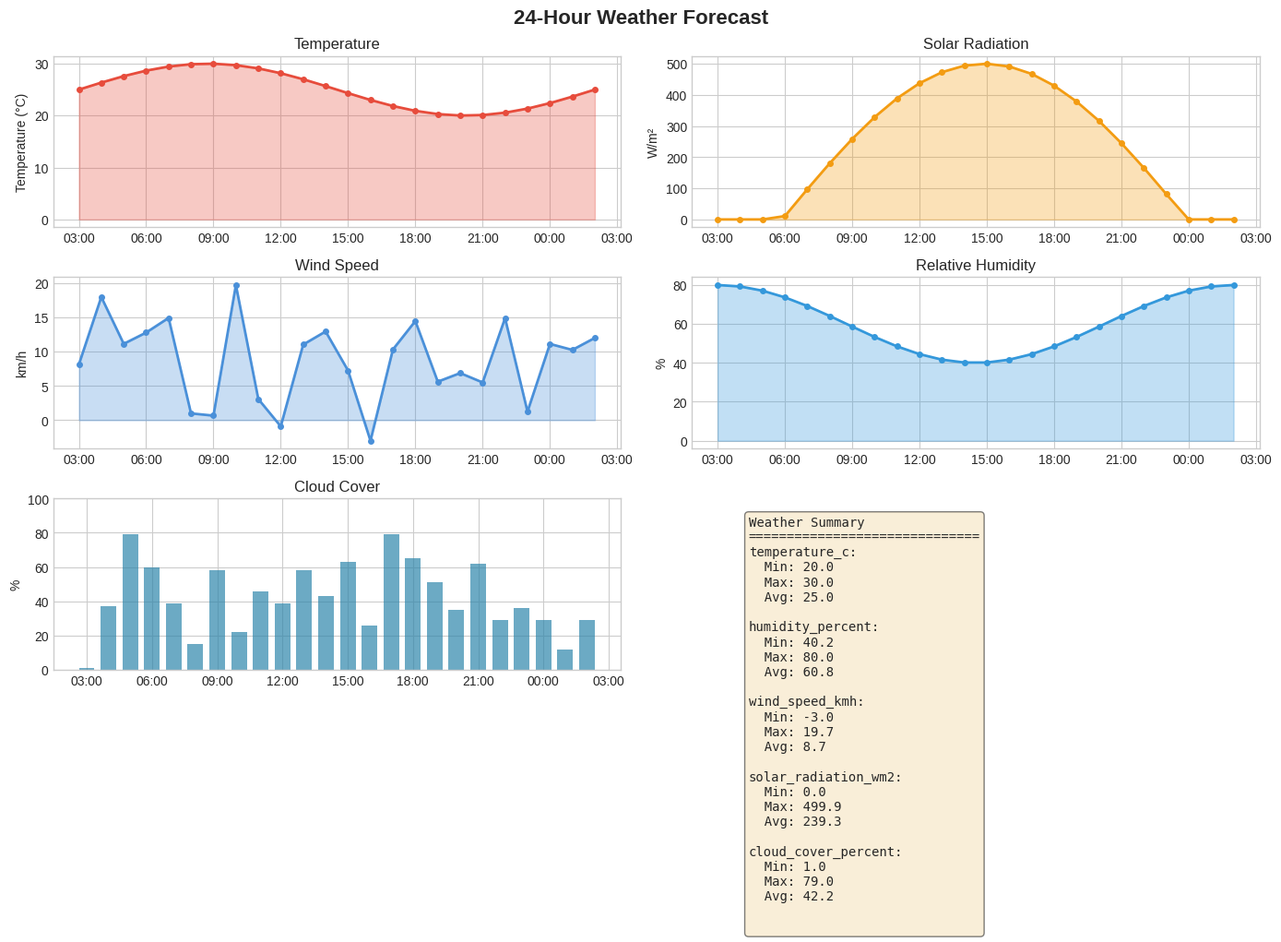
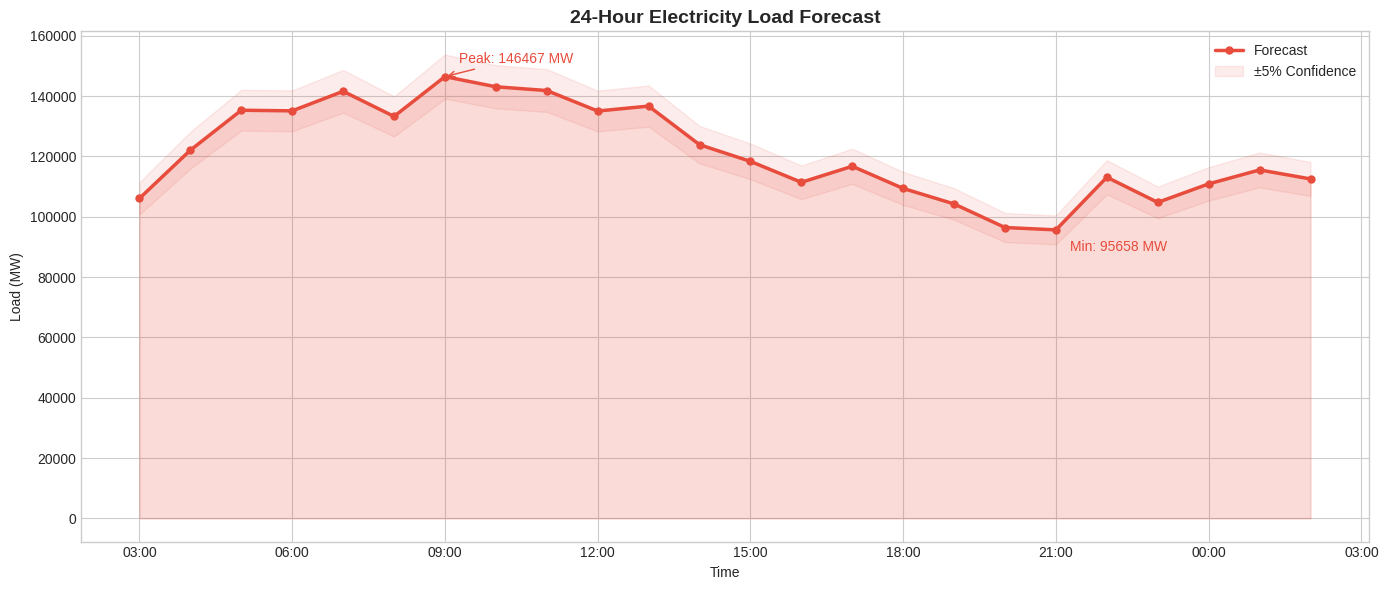
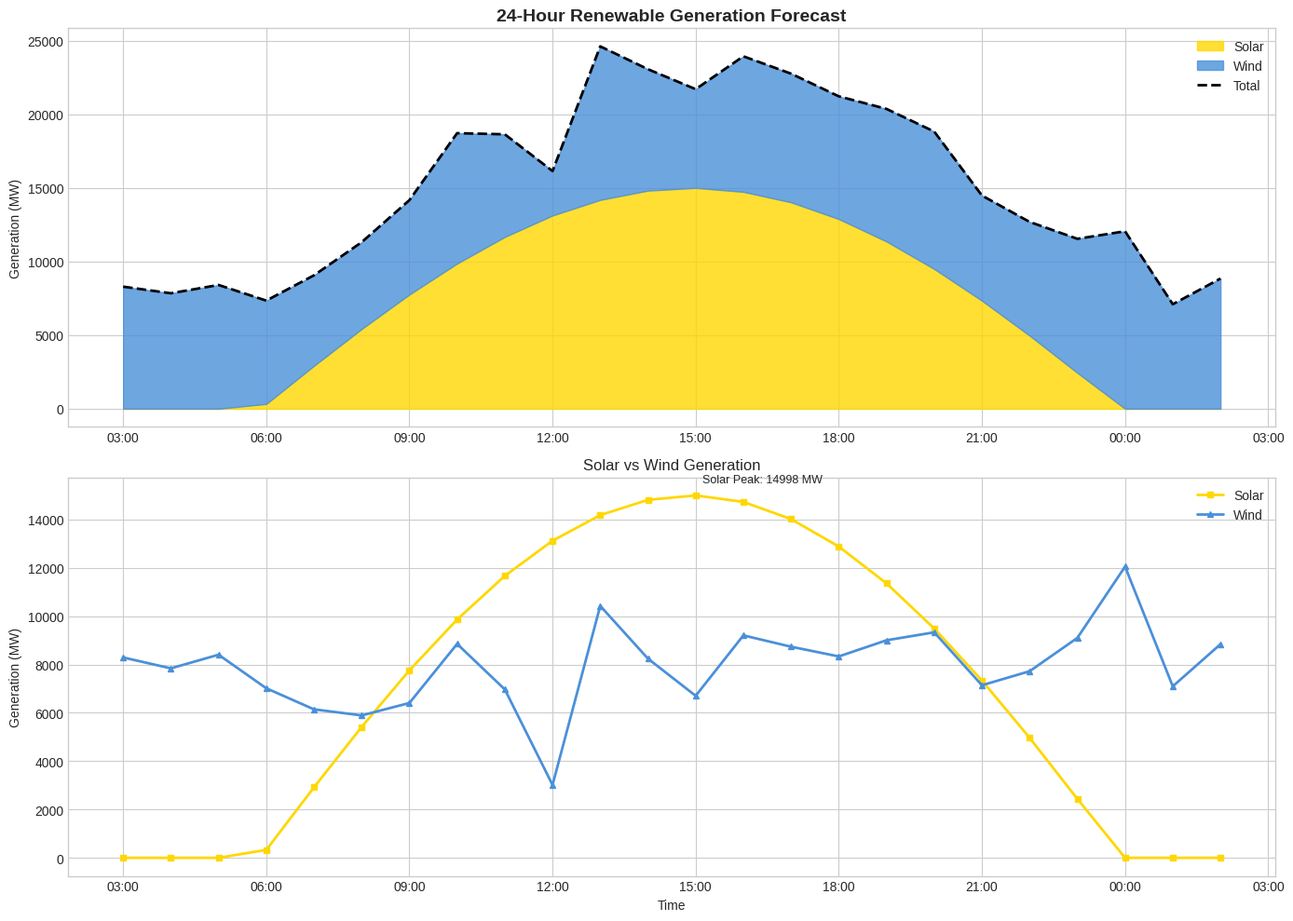
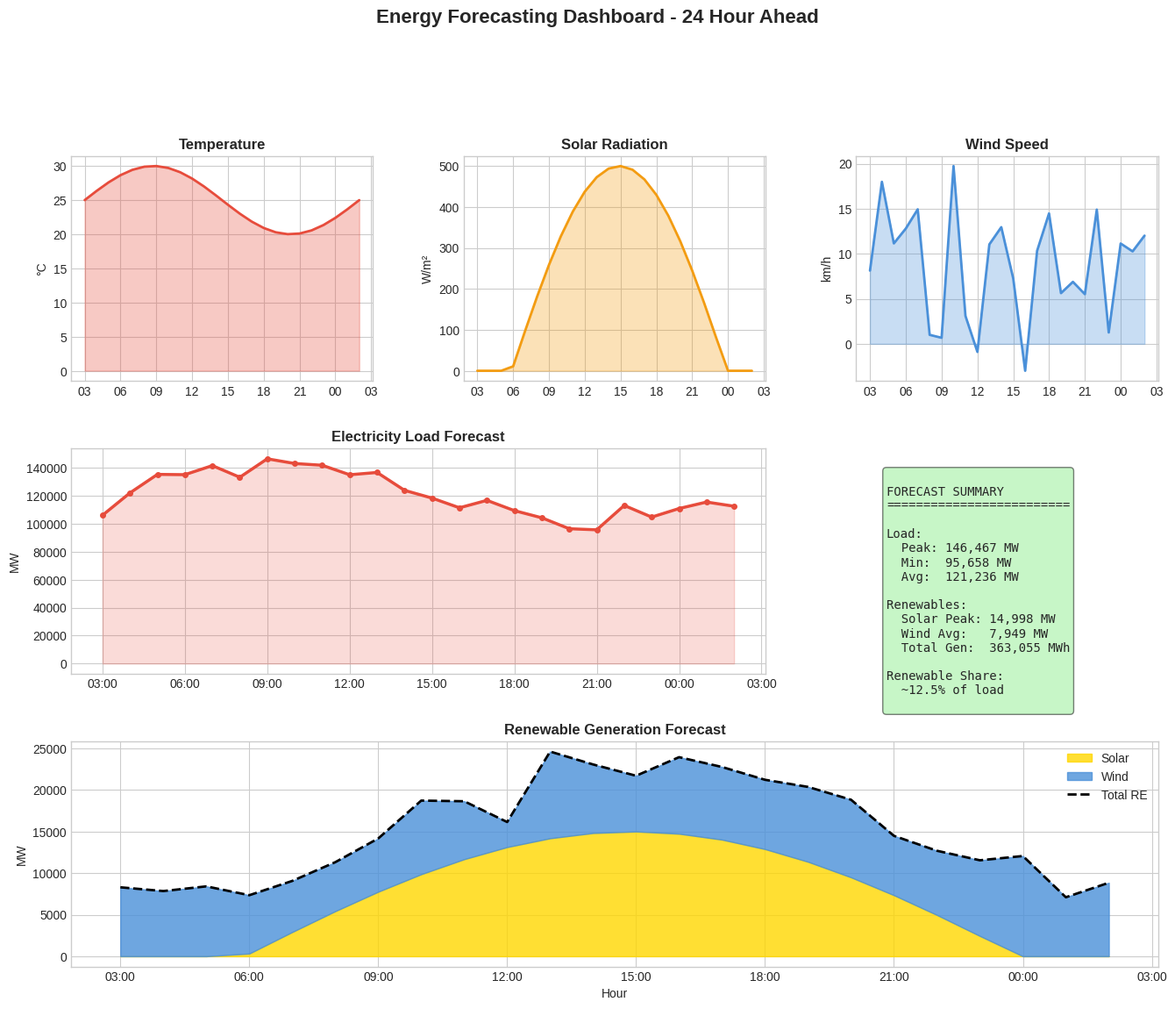

Reproduce these figures in Python, in order.
"""
Visualization Module
Generates plots for weather, load, and renewable generation forecasts
"""

import pandas as pd
import numpy as np
import matplotlib.pyplot as plt
import matplotlib.dates as mdates
from datetime import datetime, timedelta
import os

OUTPUT_DIR = "output"
os.makedirs(OUTPUT_DIR, exist_ok=True)

# Style settings
plt.style.use('seaborn-v0_8-whitegrid')
COLORS = {
    'primary': '#2E86AB',
    'secondary': '#A23B72',
    'tertiary': '#F18F01',
    'solar': '#FFD700',
    'wind': '#4A90D9',
    'load': '#E74C3C',
    'temp': '#E74C3C',
    'humidity': '#3498DB',
    'radiation': '#F39C12'
}


def create_forecast_hours(start_hour=None, horizon=24):
    """Create datetime index for forecast horizon"""
    if start_hour is None:
        start_hour = datetime.now().replace(minute=0, second=0, microsecond=0)
    return pd.date_range(start=start_hour, periods=horizon, freq='h')


def plot_weather_forecast(weather_forecast, save=True, show=True):
    """
    Plot weather forecast variables
    """
    fig, axes = plt.subplots(3, 2, figsize=(14, 10))
    fig.suptitle('24-Hour Weather Forecast', fontsize=16, fontweight='bold')
    
    hours = create_forecast_hours()
    
    # Temperature
    ax = axes[0, 0]
    if 'temperature_c' in weather_forecast.columns:
        ax.plot(hours, weather_forecast['temperature_c'], color=COLORS['temp'], linewidth=2, marker='o', markersize=4)
        ax.fill_between(hours, weather_forecast['temperature_c'], alpha=0.3, color=COLORS['temp'])
    ax.set_ylabel('Temperature (°C)')
    ax.set_title('Temperature')
    ax.xaxis.set_major_formatter(mdates.DateFormatter('%H:%M'))
    
    # Solar Radiation
    ax = axes[0, 1]
    if 'solar_radiation_wm2' in weather_forecast.columns:
        ax.plot(hours, weather_forecast['solar_radiation_wm2'], color=COLORS['radiation'], linewidth=2, marker='o', markersize=4)
        ax.fill_between(hours, weather_forecast['solar_radiation_wm2'], alpha=0.3, color=COLORS['radiation'])
    ax.set_ylabel('W/m²')
    ax.set_title('Solar Radiation')
    ax.xaxis.set_major_formatter(mdates.DateFormatter('%H:%M'))
    
    # Wind Speed
    ax = axes[1, 0]
    if 'wind_speed_kmh' in weather_forecast.columns:
        ax.plot(hours, weather_forecast['wind_speed_kmh'], color=COLORS['wind'], linewidth=2, marker='o', markersize=4)
        ax.fill_between(hours, weather_forecast['wind_speed_kmh'], alpha=0.3, color=COLORS['wind'])
    ax.set_ylabel('km/h')
    ax.set_title('Wind Speed')
    ax.xaxis.set_major_formatter(mdates.DateFormatter('%H:%M'))
    
    # Humidity
    ax = axes[1, 1]
    if 'humidity_percent' in weather_forecast.columns:
        ax.plot(hours, weather_forecast['humidity_percent'], color=COLORS['humidity'], linewidth=2, marker='o', markersize=4)
        ax.fill_between(hours, weather_forecast['humidity_percent'], alpha=0.3, color=COLORS['humidity'])
    ax.set_ylabel('%')
    ax.set_title('Relative Humidity')
    ax.xaxis.set_major_formatter(mdates.DateFormatter('%H:%M'))
    
    # Cloud Cover
    ax = axes[2, 0]
    if 'cloud_cover_percent' in weather_forecast.columns:
        ax.bar(hours, weather_forecast['cloud_cover_percent'], color=COLORS['primary'], alpha=0.7, width=0.03)
    ax.set_ylabel('%')
    ax.set_title('Cloud Cover')
    ax.set_ylim(0, 100)
    ax.xaxis.set_major_formatter(mdates.DateFormatter('%H:%M'))
    
    # Summary stats
    ax = axes[2, 1]
    ax.axis('off')
    stats_text = "Weather Summary\n" + "=" * 30 + "\n"
    for col in weather_forecast.columns:
        if weather_forecast[col].dtype in ['float64', 'int64']:
            stats_text += f"{col}:\n  Min: {weather_forecast[col].min():.1f}\n  Max: {weather_forecast[col].max():.1f}\n  Avg: {weather_forecast[col].mean():.1f}\n\n"
    ax.text(0.1, 0.9, stats_text, transform=ax.transAxes, fontsize=10, 
            verticalalignment='top', fontfamily='monospace',
            bbox=dict(boxstyle='round', facecolor='wheat', alpha=0.5))
    
    plt.tight_layout()
    
    if save:
        plt.savefig(os.path.join(OUTPUT_DIR, 'weather_forecast.png'), dpi=150, bbox_inches='tight')
        print(f"✓ Saved: {OUTPUT_DIR}/weather_forecast.png")
    
    if show:
        plt.show()
    else:
        plt.close()
    
    return fig


def plot_load_forecast(load_forecast, historical=None, save=True, show=True):
    """
    Plot electricity load forecast
    """
    fig, ax = plt.subplots(figsize=(14, 6))
    
    hours = create_forecast_hours()
    
    # Plot historical if provided
    if historical is not None:
        hist_hours = create_forecast_hours(
            start_hour=hours[0] - timedelta(hours=len(historical)),
            horizon=len(historical)
        )
        ax.plot(hist_hours, historical, color='gray', linewidth=1.5, 
                label='Historical', alpha=0.7, linestyle='--')
    
    # Plot forecast
    ax.plot(hours, load_forecast, color=COLORS['load'], linewidth=2.5, 
            marker='o', markersize=5, label='Forecast')
    ax.fill_between(hours, load_forecast, alpha=0.2, color=COLORS['load'])
    
    # Confidence band (±5%)
    upper = load_forecast * 1.05
    lower = load_forecast * 0.95
    ax.fill_between(hours, lower, upper, alpha=0.1, color=COLORS['load'], label='±5% Confidence')
    
    ax.set_xlabel('Time')
    ax.set_ylabel('Load (MW)')
    ax.set_title('24-Hour Electricity Load Forecast', fontsize=14, fontweight='bold')
    ax.legend(loc='upper right')
    ax.xaxis.set_major_formatter(mdates.DateFormatter('%H:%M'))
    ax.xaxis.set_major_locator(mdates.HourLocator(interval=3))
    
    # Add annotations
    max_idx = np.argmax(load_forecast)
    min_idx = np.argmin(load_forecast)
    ax.annotate(f'Peak: {load_forecast[max_idx]:.0f} MW', 
                xy=(hours[max_idx], load_forecast[max_idx]),
                xytext=(10, 10), textcoords='offset points',
                fontsize=10, color=COLORS['load'],
                arrowprops=dict(arrowstyle='->', color=COLORS['load']))
    ax.annotate(f'Min: {load_forecast[min_idx]:.0f} MW', 
                xy=(hours[min_idx], load_forecast[min_idx]),
                xytext=(10, -15), textcoords='offset points',
                fontsize=10, color=COLORS['load'])
    
    plt.tight_layout()
    
    if save:
        plt.savefig(os.path.join(OUTPUT_DIR, 'load_forecast.png'), dpi=150, bbox_inches='tight')
        print(f"✓ Saved: {OUTPUT_DIR}/load_forecast.png")
    
    if show:
        plt.show()
    else:
        plt.close()
    
    return fig


def plot_renewable_forecast(renewable_forecast, save=True, show=True):
    """
    Plot renewable generation forecast (solar + wind)
    """
    fig, axes = plt.subplots(2, 1, figsize=(14, 10))
    
    hours = create_forecast_hours()
    
    # Top: Stacked area chart
    ax = axes[0]
    ax.fill_between(hours, 0, renewable_forecast['solar_mw'], 
                    color=COLORS['solar'], alpha=0.8, label='Solar')
    ax.fill_between(hours, renewable_forecast['solar_mw'], 
                    renewable_forecast['solar_mw'] + renewable_forecast['wind_mw'],
                    color=COLORS['wind'], alpha=0.8, label='Wind')
    ax.plot(hours, renewable_forecast['total_renewable_mw'], 
            color='black', linewidth=2, linestyle='--', label='Total')
    
    ax.set_ylabel('Generation (MW)')
    ax.set_title('24-Hour Renewable Generation Forecast', fontsize=14, fontweight='bold')
    ax.legend(loc='upper right')
    ax.xaxis.set_major_formatter(mdates.DateFormatter('%H:%M'))
    ax.xaxis.set_major_locator(mdates.HourLocator(interval=3))
    
    # Bottom: Individual lines
    ax = axes[1]
    ax.plot(hours, renewable_forecast['solar_mw'], color=COLORS['solar'], 
            linewidth=2, marker='s', markersize=4, label='Solar')
    ax.plot(hours, renewable_forecast['wind_mw'], color=COLORS['wind'], 
            linewidth=2, marker='^', markersize=4, label='Wind')
    
    ax.set_xlabel('Time')
    ax.set_ylabel('Generation (MW)')
    ax.set_title('Solar vs Wind Generation', fontsize=12)
    ax.legend(loc='upper right')
    ax.xaxis.set_major_formatter(mdates.DateFormatter('%H:%M'))
    ax.xaxis.set_major_locator(mdates.HourLocator(interval=3))
    
    # Add peak annotations
    solar_peak = np.argmax(renewable_forecast['solar_mw'])
    ax.annotate(f'Solar Peak: {renewable_forecast["solar_mw"].iloc[solar_peak]:.0f} MW',
                xy=(hours[solar_peak], renewable_forecast['solar_mw'].iloc[solar_peak]),
                xytext=(5, 10), textcoords='offset points', fontsize=9)
    
    plt.tight_layout()
    
    if save:
        plt.savefig(os.path.join(OUTPUT_DIR, 'renewable_forecast.png'), dpi=150, bbox_inches='tight')
        print(f"✓ Saved: {OUTPUT_DIR}/renewable_forecast.png")
    
    if show:
        plt.show()
    else:
        plt.close()
    
    return fig


def plot_combined_dashboard(weather_forecast, load_forecast, renewable_forecast, save=True, show=True):
    """
    Create a combined dashboard with all forecasts
    """
    fig = plt.figure(figsize=(16, 12))
    
    hours = create_forecast_hours()
    
    # Grid layout
    gs = fig.add_gridspec(3, 3, hspace=0.3, wspace=0.3)
    
    # Row 1: Weather (3 subplots)
    ax1 = fig.add_subplot(gs[0, 0])
    if 'temperature_c' in weather_forecast.columns:
        ax1.plot(hours, weather_forecast['temperature_c'], color=COLORS['temp'], linewidth=2)
        ax1.fill_between(hours, weather_forecast['temperature_c'], alpha=0.3, color=COLORS['temp'])
    ax1.set_ylabel('°C')
    ax1.set_title('Temperature', fontweight='bold')
    ax1.xaxis.set_major_formatter(mdates.DateFormatter('%H'))
    
    ax2 = fig.add_subplot(gs[0, 1])
    if 'solar_radiation_wm2' in weather_forecast.columns:
        ax2.plot(hours, weather_forecast['solar_radiation_wm2'], color=COLORS['radiation'], linewidth=2)
        ax2.fill_between(hours, weather_forecast['solar_radiation_wm2'], alpha=0.3, color=COLORS['radiation'])
    ax2.set_ylabel('W/m²')
    ax2.set_title('Solar Radiation', fontweight='bold')
    ax2.xaxis.set_major_formatter(mdates.DateFormatter('%H'))
    
    ax3 = fig.add_subplot(gs[0, 2])
    if 'wind_speed_kmh' in weather_forecast.columns:
        ax3.plot(hours, weather_forecast['wind_speed_kmh'], color=COLORS['wind'], linewidth=2)
        ax3.fill_between(hours, weather_forecast['wind_speed_kmh'], alpha=0.3, color=COLORS['wind'])
    ax3.set_ylabel('km/h')
    ax3.set_title('Wind Speed', fontweight='bold')
    ax3.xaxis.set_major_formatter(mdates.DateFormatter('%H'))
    
    # Row 2: Load forecast (spans 2 columns)
    ax4 = fig.add_subplot(gs[1, :2])
    ax4.plot(hours, load_forecast, color=COLORS['load'], linewidth=2.5, marker='o', markersize=4)
    ax4.fill_between(hours, load_forecast, alpha=0.2, color=COLORS['load'])
    ax4.set_ylabel('MW')
    ax4.set_title('Electricity Load Forecast', fontweight='bold')
    ax4.xaxis.set_major_formatter(mdates.DateFormatter('%H:%M'))
    
    # Row 2: Stats panel
    ax5 = fig.add_subplot(gs[1, 2])
    ax5.axis('off')
    stats = f"""
FORECAST SUMMARY
{'='*25}

Load:
  Peak: {np.max(load_forecast):,.0f} MW
  Min:  {np.min(load_forecast):,.0f} MW
  Avg:  {np.mean(load_forecast):,.0f} MW

Renewables:
  Solar Peak: {renewable_forecast['solar_mw'].max():,.0f} MW
  Wind Avg:   {renewable_forecast['wind_mw'].mean():,.0f} MW
  Total Gen:  {renewable_forecast['total_renewable_mw'].sum():,.0f} MWh

Renewable Share:
  ~{100*renewable_forecast['total_renewable_mw'].mean()/np.mean(load_forecast):.1f}% of load
"""
    ax5.text(0.1, 0.9, stats, transform=ax5.transAxes, fontsize=10,
             verticalalignment='top', fontfamily='monospace',
             bbox=dict(boxstyle='round', facecolor='lightgreen', alpha=0.5))
    
    # Row 3: Renewable generation
    ax6 = fig.add_subplot(gs[2, :])
    ax6.fill_between(hours, 0, renewable_forecast['solar_mw'], 
                     color=COLORS['solar'], alpha=0.8, label='Solar')
    ax6.fill_between(hours, renewable_forecast['solar_mw'],
                     renewable_forecast['solar_mw'] + renewable_forecast['wind_mw'],
                     color=COLORS['wind'], alpha=0.8, label='Wind')
    ax6.plot(hours, renewable_forecast['total_renewable_mw'],
             color='black', linewidth=2, linestyle='--', label='Total RE')
    ax6.set_xlabel('Hour')
    ax6.set_ylabel('MW')
    ax6.set_title('Renewable Generation Forecast', fontweight='bold')
    ax6.legend(loc='upper right')
    ax6.xaxis.set_major_formatter(mdates.DateFormatter('%H:%M'))
    
    fig.suptitle('Energy Forecasting Dashboard - 24 Hour Ahead', fontsize=16, fontweight='bold', y=1.02)
    
    plt.tight_layout()
    
    if save:
        plt.savefig(os.path.join(OUTPUT_DIR, 'dashboard.png'), dpi=150, bbox_inches='tight')
        print(f"✓ Saved: {OUTPUT_DIR}/dashboard.png")
    
    if show:
        plt.show()
    else:
        plt.close()
    
    return fig


def generate_all_visualizations(weather_forecast, load_forecast, renewable_forecast, show=False):
    """Generate all visualization plots"""
    print("\n" + "=" * 50)
    print("GENERATING VISUALIZATIONS")
    print("=" * 50 + "\n")
    
    plot_weather_forecast(weather_forecast, save=True, show=show)
    plot_load_forecast(load_forecast, save=True, show=show)
    plot_renewable_forecast(renewable_forecast, save=True, show=show)
    plot_combined_dashboard(weather_forecast, load_forecast, renewable_forecast, save=True, show=show)
    
    print("\n✓ All visualizations generated successfully!")
    return True


if __name__ == "__main__":
    # Test with sample data
    hours = 24
    weather = pd.DataFrame({
        'temperature_c': 25 + 5 * np.sin(np.linspace(0, 2*np.pi, hours)),
        'humidity_percent': 60 + 20 * np.cos(np.linspace(0, 2*np.pi, hours)),
        'wind_speed_kmh': 10 + 5 * np.random.randn(hours),
        'solar_radiation_wm2': np.maximum(0, 500 * np.sin(np.linspace(-0.5, 3.5, hours))),
        'cloud_cover_percent': np.random.randint(0, 80, hours)
    })
    
    load = 120000 + 20000 * np.sin(np.linspace(0, 2*np.pi, hours)) + np.random.randn(hours) * 5000
    
    renewable = pd.DataFrame({
        'solar_mw': np.maximum(0, 15000 * np.sin(np.linspace(-0.5, 3.5, hours))),
        'wind_mw': 8000 + 2000 * np.random.randn(hours),
        'total_renewable_mw': np.zeros(hours)
    })
    renewable['total_renewable_mw'] = renewable['solar_mw'] + renewable['wind_mw']
    
    generate_all_visualizations(weather, load, renewable, show=True)
